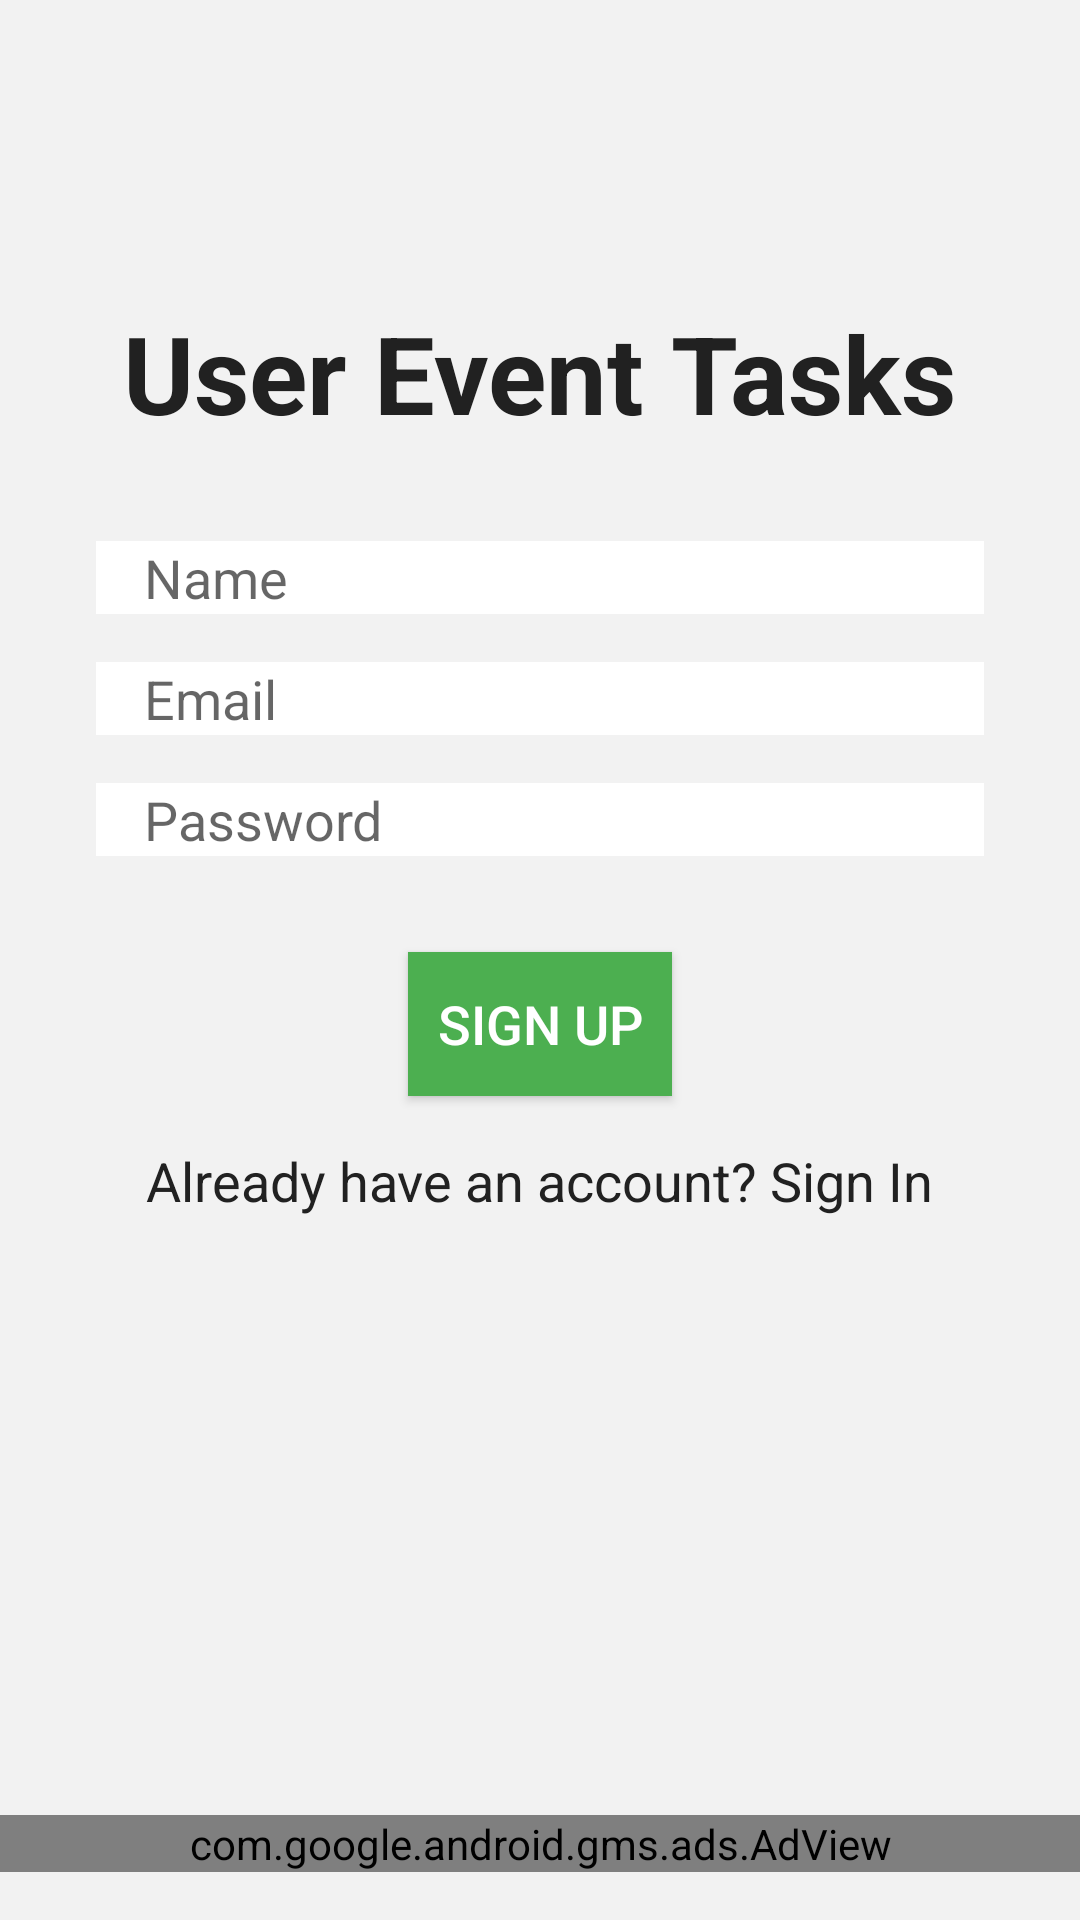

This screen was rendered from an Android layout file. Write that file and the resources it references.
<!-- AndroidManifest.xml: application theme AppTheme -->
<!-- res/layout/activity_register.xml -->
<RelativeLayout xmlns:android="http://schemas.android.com/apk/res/android"
    xmlns:tools="http://schemas.android.com/tools"
    android:layout_width="match_parent"
    android:layout_height="match_parent"
    xmlns:app="http://schemas.android.com/apk/res-auto"
    android:background="#F2F2F2"
    tools:context=".Activities.RegisterActivity">

    <TextView
        android:id="@+id/textView"
        android:layout_width="wrap_content"
        android:layout_height="wrap_content"
        android:layout_centerHorizontal="true"
        android:layout_marginTop="100dp"
        android:text="User Event Tasks"
        android:textColor="#212121"
        android:textSize="36sp"
        android:textStyle="bold" />

    <EditText
        android:id="@+id/editTextName"
        android:layout_width="match_parent"
        android:layout_height="wrap_content"
        android:layout_below="@+id/textView"
        android:layout_marginLeft="32dp"
        android:layout_marginRight="32dp"
        android:layout_marginTop="32dp"
        android:background="#FFFFFF"
        android:textColor="@color/black"
        android:hint="Name"
        android:inputType="textPersonName"
        android:paddingLeft="16dp"
        android:paddingRight="16dp" />

    <EditText
        android:id="@+id/editTextEmail"
        android:layout_width="match_parent"
        android:layout_height="wrap_content"
        android:layout_below="@+id/editTextName"
        android:layout_marginLeft="32dp"
        android:layout_marginRight="32dp"
        android:layout_marginTop="16dp"
        android:background="#FFFFFF"
        android:textColor="@color/black"
        android:hint="Email"
        android:inputType="textEmailAddress"
        android:paddingLeft="16dp"
        android:paddingRight="16dp" />

    <EditText
        android:id="@+id/editTextPassword"
        android:layout_width="match_parent"
        android:layout_height="wrap_content"
        android:layout_below="@+id/editTextEmail"
        android:layout_marginLeft="32dp"
        android:layout_marginRight="32dp"
        android:layout_marginTop="16dp"
        android:background="#FFFFFF"
        android:textColor="@color/black"
        android:hint="Password"
        android:inputType="textPassword"
        android:paddingLeft="16dp"
        android:paddingRight="16dp" />

    <Button
        android:id="@+id/buttonSignUp"
        android:layout_width="wrap_content"
        android:layout_height="wrap_content"
        android:layout_below="@+id/editTextPassword"
        android:layout_centerHorizontal="true"
        android:layout_marginTop="32dp"
        android:background="#4CAF50"
        android:text="Sign Up"
        android:textColor="#FFFFFF"
        android:textSize="18sp" />

    <TextView
        android:id="@+id/textViewSignIn"
        android:layout_width="wrap_content"
        android:layout_height="wrap_content"
        android:layout_below="@+id/buttonSignUp"
        android:layout_centerHorizontal="true"
        android:layout_marginTop="16dp"
        android:text="Already have an account? Sign In"
        android:textColor="#212121"
        android:textSize="18sp"
        android:layout_marginBottom="30dp"
        />


    <com.google.android.gms.ads.AdView
        android:id="@+id/ra_ad_view_register"
        android:layout_marginTop="16dp"
        android:layout_marginBottom="16dp"
        android:layout_width="match_parent"
        android:layout_height="wrap_content"
        app:adSize="SMART_BANNER"
        android:layout_gravity="bottom"
        android:layout_alignParentBottom="true"
        app:adUnitId="ca-app-pub-4622401001520120/1347729318"
        />


</RelativeLayout>
<!-- resources referenced by this layout -->
<resources>
  <color name="black">#FF000000</color>
  <style name="AppTheme" parent="Base.Theme.AppCompat.Light.DarkActionBar">
  
  
          
          <item name="colorPrimary">@color/colorPrimary</item>
          <item name="colorPrimaryDark">@color/colorPrimaryDark</item>
          <item name="colorAccent">@color/colorAccent</item>
          <item name="android:windowContentOverlay">@null</item>
      </style>
  <color name="colorPrimary">#C58940</color>
  <color name="colorPrimaryDark">#E5BA73</color>
  <color name="colorAccent">#C58940</color>
</resources>
